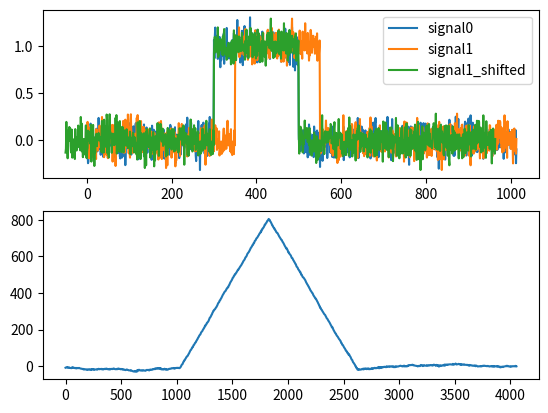

Python code for this plot:
import numpy as np 
import matplotlib.pyplot as plt 
import scipy.signal

#Perform phase correlation alignment
def get_window(N, window_type ="hamming"):
	if window_type == "hamming":
		#Symmetric window for filter design? But doing spectral analysis
		return scipy.signal.hamming(N,sym=False)
	elif window_type == "hann":
		return scipy.signal.hann(N,sym=False)

def correlation_align(signal_0,signal_1,upsampling=1.0):
	#Returns the shift (integer) which signal_1 must be moved to 
	#Align it with signal_0. Upsampling used to provide higher resolution.
	N = signal_0.shape[0]
	assert(signal_0.shape==signal_1.shape)

	if upsampling > 1.0:
		signal_0 = scipy.signal.resample(signal_0,int(np.round(N*upsampling)))
		signal_1 = scipy.signal.resample(signal_1,int(np.round(N*upsampling)))
		N = int(np.round(N*upsampling))

	xcorr = scipy.signal.correlate(signal_0,signal_1,mode="same", method="fft")
	full_precision_shift = shift = int(np.round(N/2.0))-np.argmax(xcorr)
	integer_shift = int(np.round(shift/float(upsampling)))
	return integer_shift,xcorr


def demo():
	N = 1014
	signal0 = np.zeros(N)
	signal0[300:500] = 1
	signal1 = np.zeros(N)
	signal1[350:550] = 1

	signal0 = signal0 + np.random.normal(0,0.1,N)
	signal1 = signal1 + np.random.normal(0,0.1,N)
	

	fig, axarr = plt.subplots(2)
	up = 4.0
	shift, xcorr = correlation_align(signal0,signal1,upsampling=up)
	
	xs = np.array(range(0,N))
	axarr[0].plot(xs,signal0,label="signal0")
	axarr[0].plot(xs,signal1,label="signal1")
	axarr[0].plot(xs-shift,signal1,label="signal1_shifted")
	axarr[0].legend()
	axarr[1].plot(xcorr)
	plt.show()

if __name__ == "__main__": 
	demo()
	

